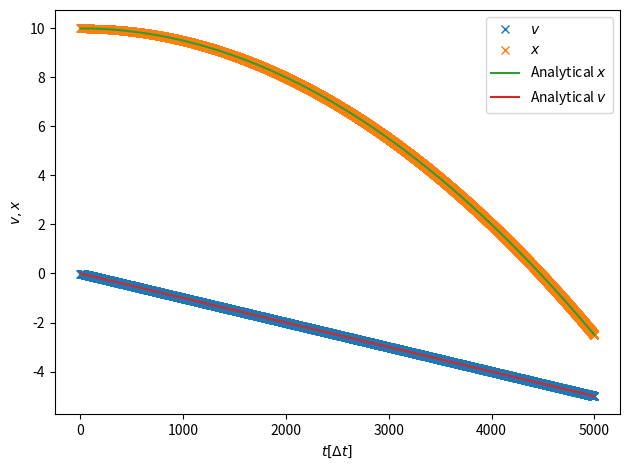

Recreate this plot in Python.
import numpy as np
import matplotlib.pyplot as plt

def verlet(v, x, a, force, m, dt=.001):
    v = v + .5*a*dt
    x = x + v * dt
    a = force(v, x, a, m)/m
    v = v + .5*a*dt
    return v, x, a

def const_force(v, x, a, m, g=-1):
    return g*m

def main():
    x = 10
    v = 0
    m = 1
    g = -1
    a = g*m
    T = 5000

    vs = np.empty((T))
    xs = np.empty((T))
    for i in range(T):
        v, x, a = verlet(v, x, a, const_force, m)
        vs[i] = v
        xs[i] = x

    plt.plot(vs, 'x', label='$v$')
    plt.plot(xs, 'x', label='$x$')
    plt.xlabel('$t [\Delta t]$')
    plt.ylabel('$v, x$')
    
    # Analytical solution
    tsa = np.linspace(0, 5, 5000)
    xsa = .5*tsa**2*g + 10.
    vsa = tsa*g
    plt.plot(xsa, label='Analytical $x$')
    plt.plot(vsa, label='Analytical $v$')

    plt.legend()
    plt.tight_layout()
    plt.show()

if __name__ == "__main__":
    main()
